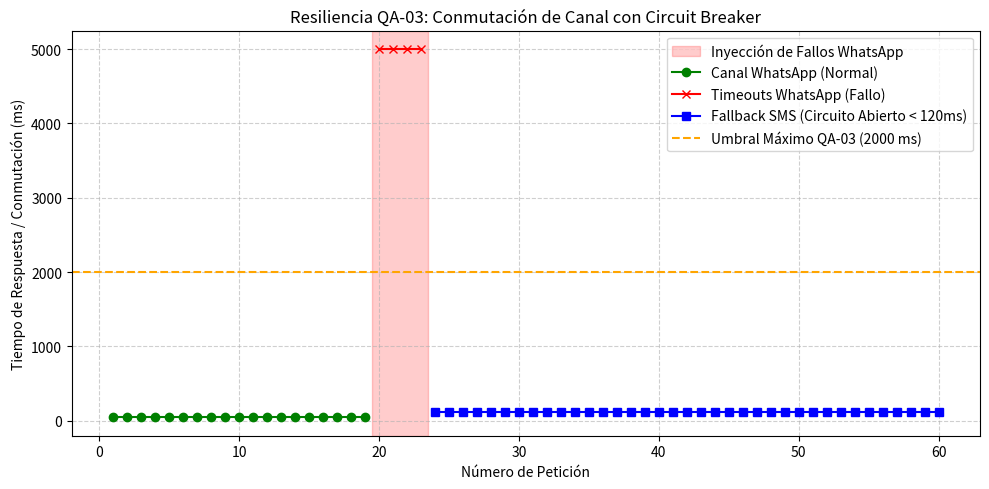

Write the Python code that produced this figure.
import matplotlib.pyplot as plt

peticiones = list(range(1, 61))
latencias = []
canales = []

for i in peticiones:
    if i < 20:
        latencias.append(45)  # WhatsApp Normal
        canales.append('WhatsApp')
    elif 20 <= i <= 23:
        latencias.append(5000)  # Inyección de timeouts
        canales.append('WhatsApp (Fallo)')
    else:
        latencias.append(120)  # Circuito Abierto -> Fallback SMS
        canales.append('SMS (Fallback)')

plt.figure(figsize=(10, 5))
plt.axvspan(19.5, 23.5, color='red', alpha=0.2, label='Inyección de Fallos WhatsApp')
plt.plot(peticiones[:19], latencias[:19], 'g-o', label='Canal WhatsApp (Normal)')
plt.plot(peticiones[19:23], latencias[19:23], 'r-x', label='Timeouts WhatsApp (Fallo)')
plt.plot(peticiones[23:], latencias[23:], 'b-s', label='Fallback SMS (Circuito Abierto < 120ms)')

plt.axhline(y=2000, color='orange', linestyle='--', label='Umbral Máximo QA-03 (2000 ms)')
plt.title('Resiliencia QA-03: Conmutación de Canal con Circuit Breaker')
plt.xlabel('Número de Petición')
plt.ylabel('Tiempo de Respuesta / Conmutación (ms)')
plt.legend()
plt.grid(True, linestyle='--', alpha=0.6)
plt.tight_layout()

plt.savefig('grafico_circuit_breaker.png', dpi=300)
print("Gráfico generado exitosamente: grafico_circuit_breaker.png")
